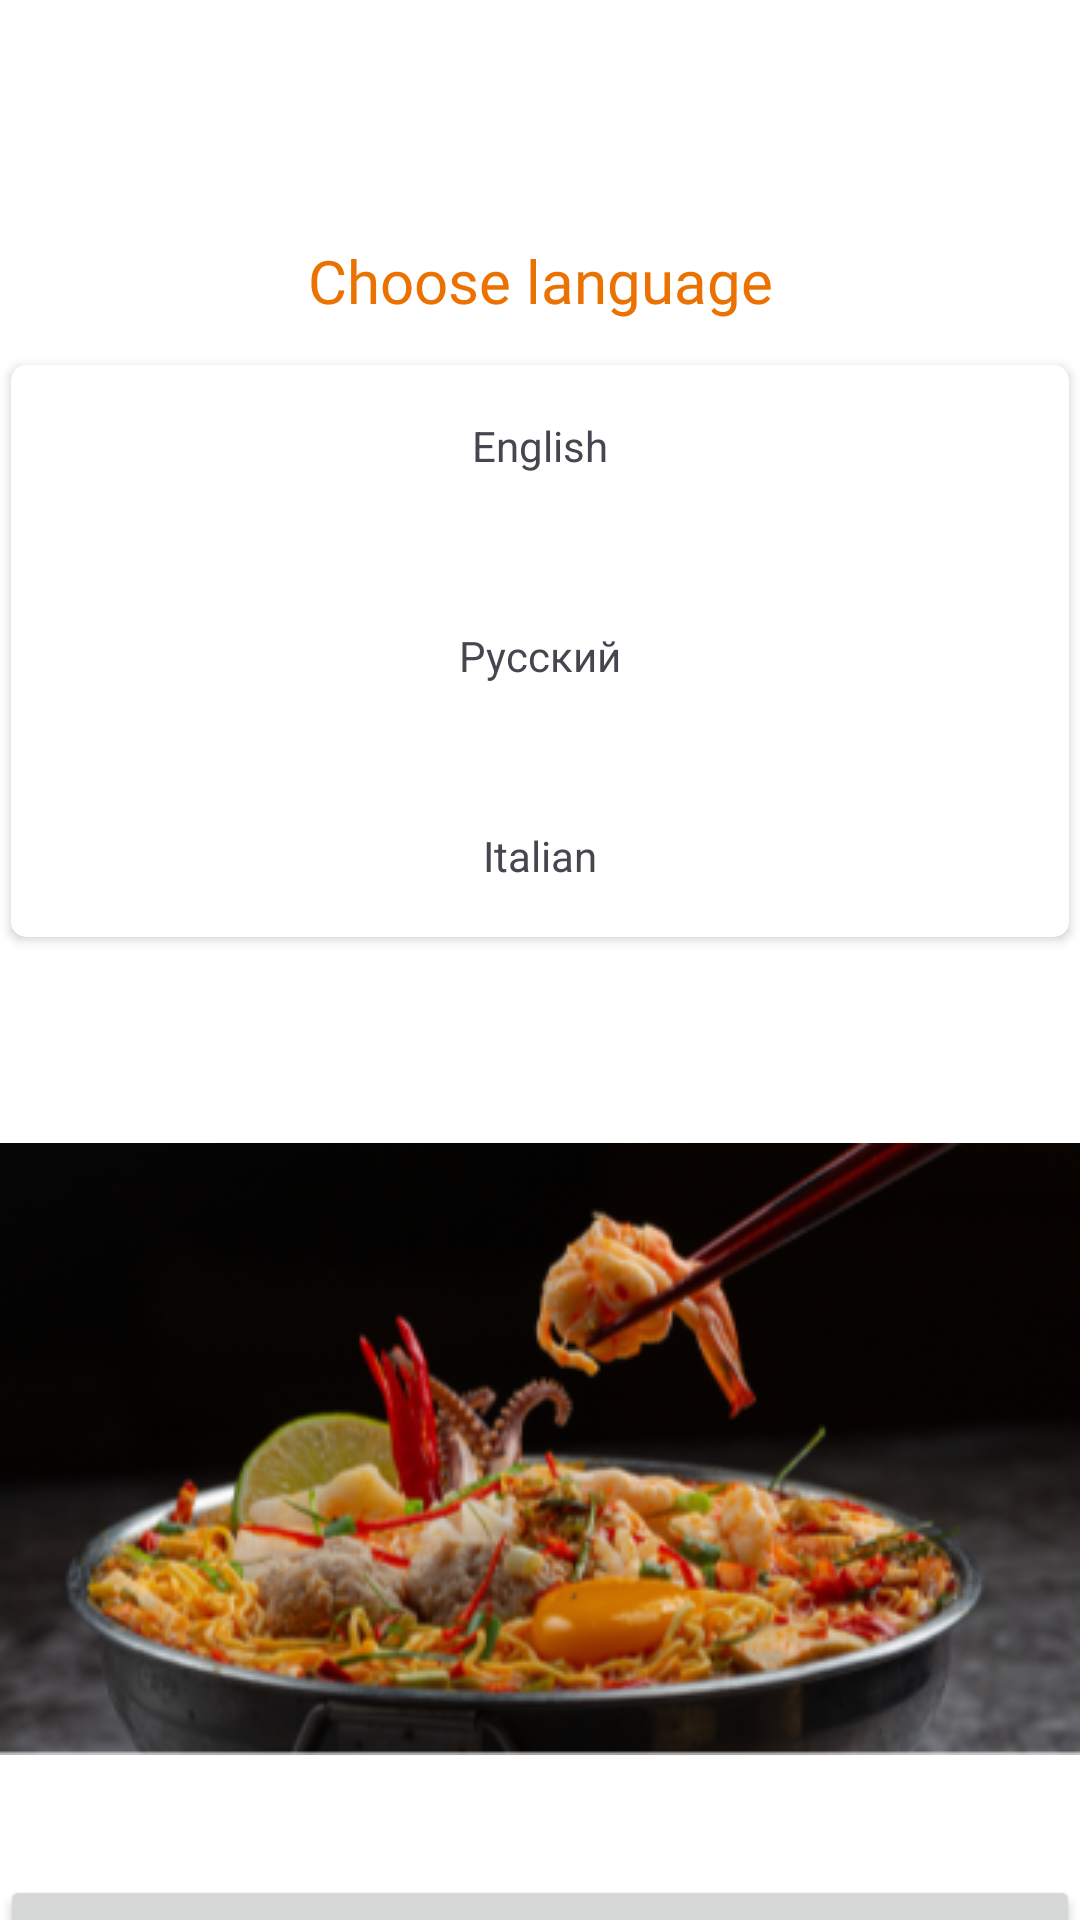

Layout XML and referenced resources for this Android screen:
<!-- AndroidManifest.xml: application theme Theme.MyLoveFood -->
<!-- res/layout/fragment_language.xml -->
<?xml version="1.0" encoding="utf-8"?>
<androidx.constraintlayout.widget.ConstraintLayout xmlns:android="http://schemas.android.com/apk/res/android"
    xmlns:tools="http://schemas.android.com/tools"
    android:layout_width="match_parent"
    android:layout_height="match_parent"
    android:background="@color/white"
    xmlns:app="http://schemas.android.com/apk/res-auto"
    tools:context=".fragments.start.LanguageFragment">

    <LinearLayout
        android:id="@+id/ln_lang"
        android:layout_width="match_parent"
        android:layout_height="wrap_content"
        android:orientation="vertical">

        <TextView
            android:id="@+id/tv_lang"
            android:layout_width="match_parent"
            android:layout_height="match_parent"
            android:text="@string/choose_language"
            android:textColor="@color/primary"
            android:layout_gravity="center_horizontal"
            android:gravity="center_horizontal"
            android:layout_marginTop="80dp"
            android:textSize="20sp"
            android:fontFamily="@font/secular_one"/>

          <androidx.cardview.widget.CardView
             android:id="@+id/card_lang"
             android:layout_width="match_parent"
             android:layout_height="200dp"
             android:layout_marginTop="10sp"
             app:cardCornerRadius="5dp"
             app:cardUseCompatPadding="true">

                 <TextView
                     android:id="@+id/en_lang"
                     android:layout_width="match_parent"
                     android:layout_height="34dp"
                     android:text="English"
                     android:gravity="center"
                     android:layout_marginTop="10dp"
                     app:layout_constraintTop_toTopOf="parent"
                     tools:layout_editor_absoluteX="-4dp"
                     app:layout_constraintStart_toStartOf="@+id/card_lang"
                     app:layout_constraintEnd_toEndOf="parent"
                     app:layout_constraintTop_toBottomOf="@id/ru_lang"/>

                 <TextView
                     android:id="@+id/ru_lang"
                     android:layout_width="match_parent"
                     android:layout_height="34dp"
                     android:layout_marginTop="80dp"
                     android:gravity="center"
                     android:text="Русский"
                     app:layout_constraintStart_toStartOf="@+id/en_lang"
                     app:layout_constraintEnd_toEndOf="parent"
                     app:layout_constraintTop_toBottomOf="@id/it_lang"
                     tools:layout_editor_absoluteX="4dp" />

                 <TextView
                     android:id="@+id/it_lang"
                     android:layout_width="match_parent"
                     android:layout_height="34dp"
                     android:gravity="center"
                     android:layout_gravity="bottom"
                     android:layout_marginBottom="10dp"
                     android:text="Italian"
                     app:layout_constraintStart_toStartOf="@+id/ru_lang"
                     app:layout_constraintEnd_toEndOf="parent"
                     app:layout_constraintTop_toBottomOf="@id/card_lang"
                     tools:layout_editor_absoluteX="4dp" />

         </androidx.cardview.widget.CardView>

    </LinearLayout>

    <ImageView
        android:id="@+id/im_lang"
        android:layout_width="match_parent"
        android:layout_height="260dp"
        android:layout_marginTop="36dp"
        android:src="@drawable/language_i"
        app:layout_constraintTop_toBottomOf="@+id/ln_lang"
        tools:layout_editor_absoluteX="0dp" />

    <Button
        android:id="@+id/bt_skip"
        android:layout_width="match_parent"
        android:layout_height="wrap_content"
        android:layout_gravity="bottom"
        android:layout_marginTop="12dp"
        android:fontFamily="@font/secular_one"
        android:text="Skip"
        app:layout_constraintStart_toStartOf="@+id/im_lang"
        app:layout_constraintTop_toBottomOf="@id/im_lang" />


</androidx.constraintlayout.widget.ConstraintLayout>
<!-- resources referenced by this layout -->
<resources>
  <color name="primary">#EB7100</color>
  <color name="white">#FFFFFFFF</color>
  <!-- drawable language_i: png bitmap (drawable, 120451 bytes) -->
  <string name="choose_language">Choose language</string>
  <style name="Theme.MyLoveFood" parent="Base.Theme.MyLoveFood" />
  <style name="Base.Theme.MyLoveFood" parent="Theme.Material3.Light.NoActionBar">
          
          <item name="colorPrimary">@color/primary</item>
          <item name="colorPrimaryVariant">@color/accent</item>
      </style>
  <color name="accent">#EB7100</color>
</resources>
